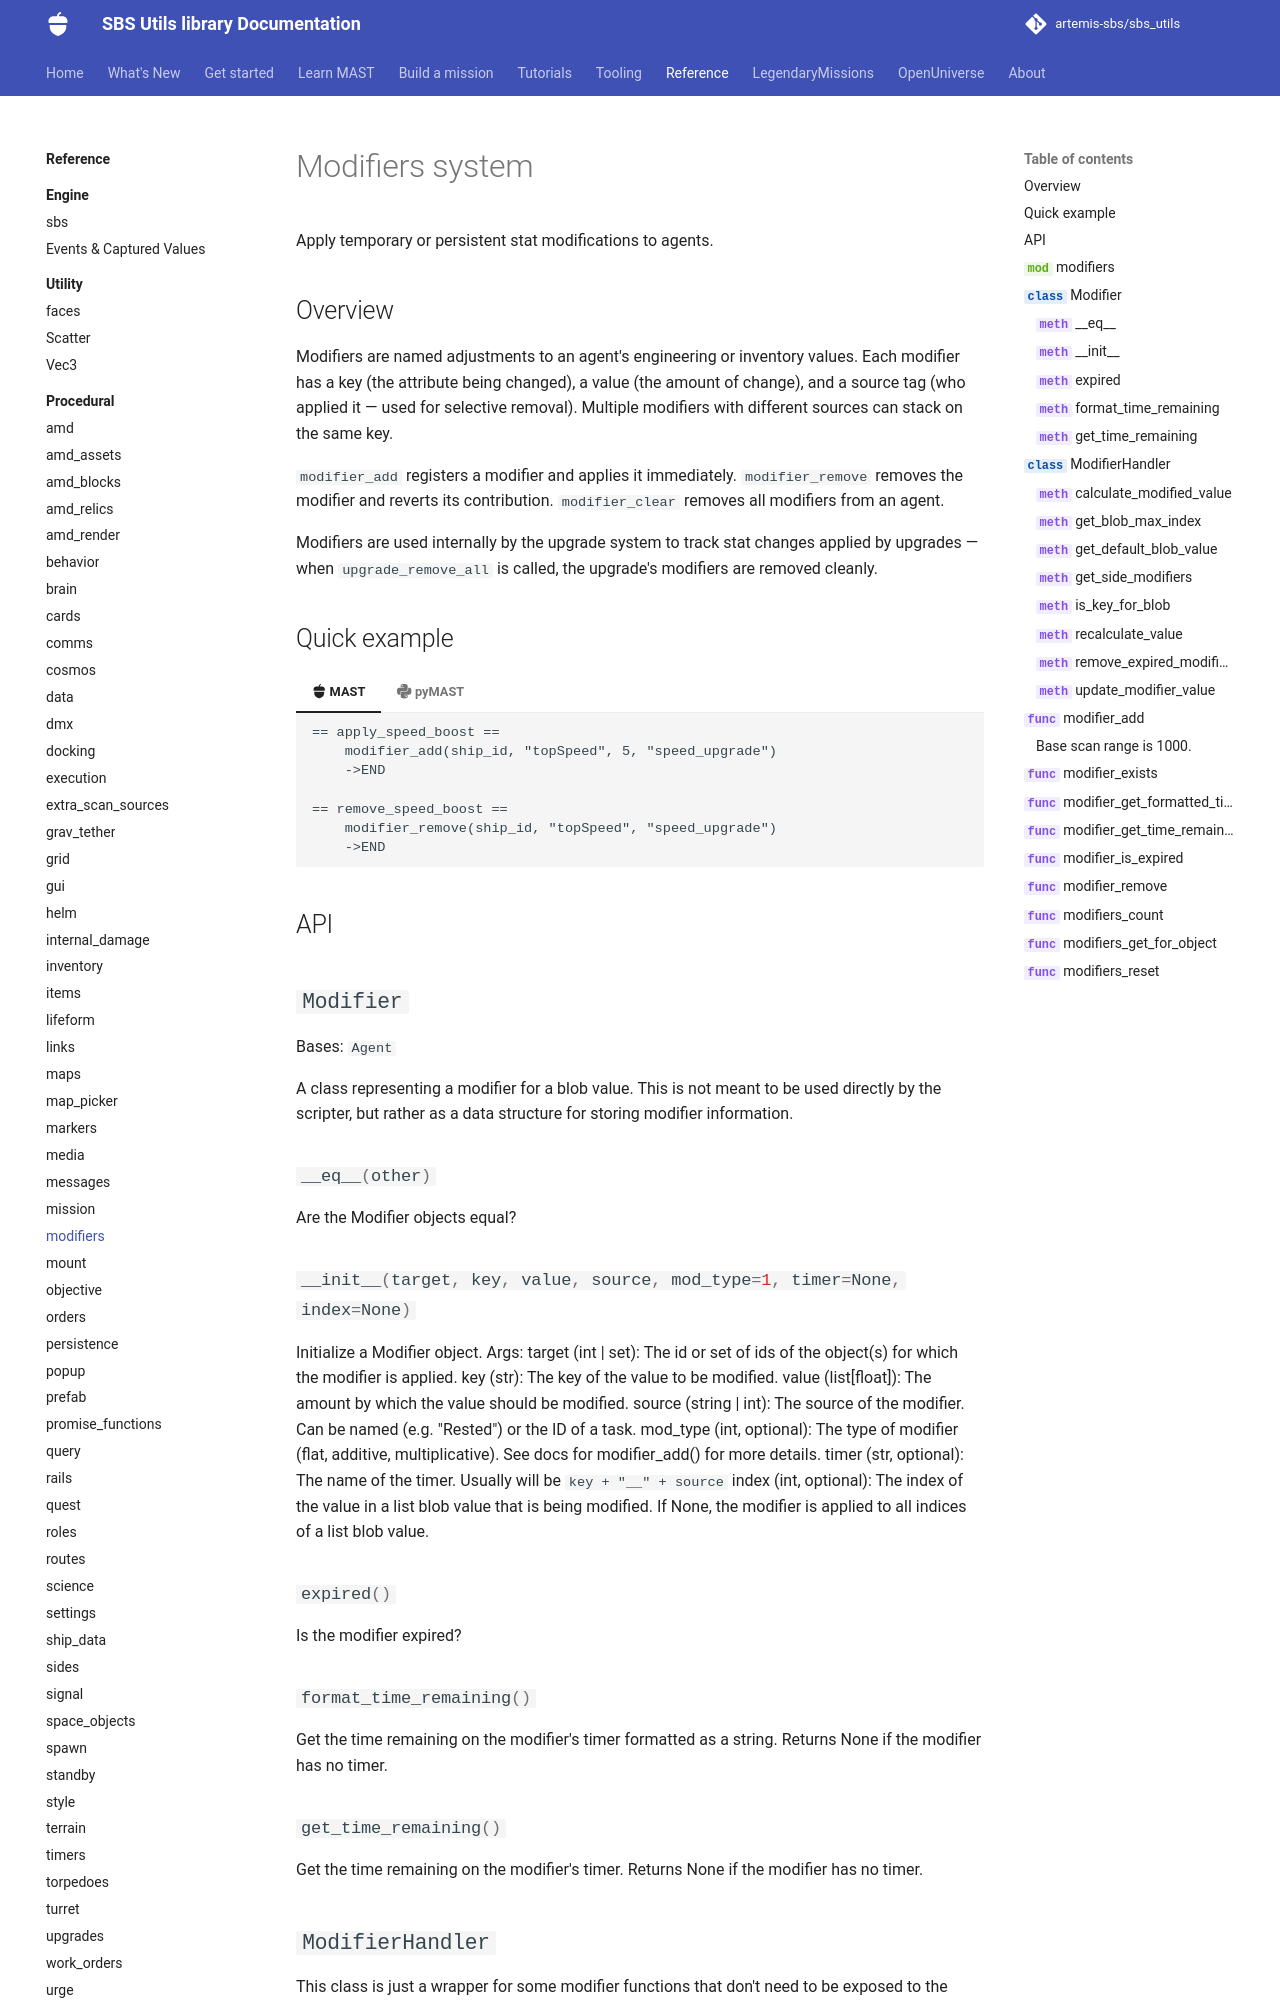

repository: artemis-sbs/sbs_utils · page: api/procedural/modifiers/index.html · generator: mkdocs

# Modifiers system

Apply temporary or persistent stat modifications to agents.

## Overview

Modifiers are named adjustments to an agent's engineering or inventory values. Each modifier has a key (the attribute being changed), a value (the amount of change), and a source tag (who applied it
